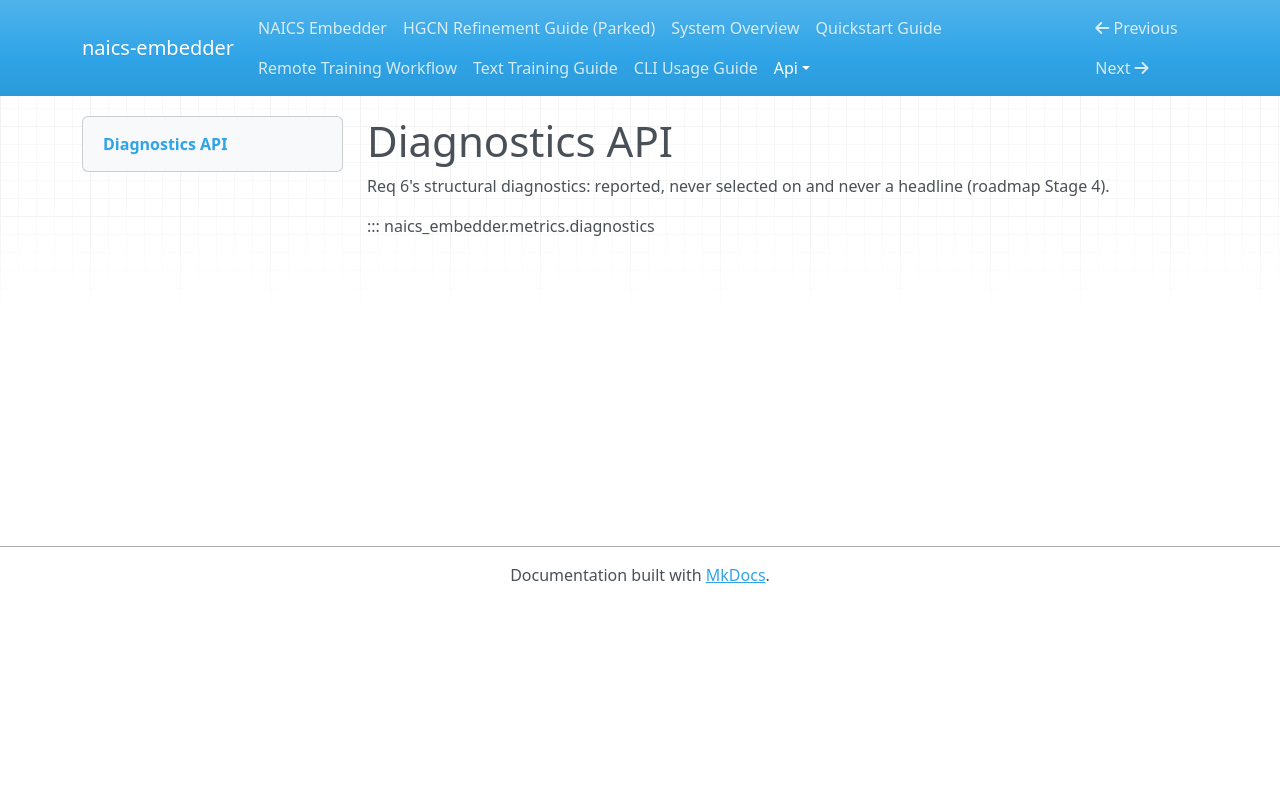

repository: lowmason/naics-embedder · page: api/diagnostics/index.html · generator: mkdocs

# Diagnostics API

Req 6's structural diagnostics: reported, never selected on and never a headline (roadmap
Stage 4).

::: naics_embedder.metrics.diagnostics
